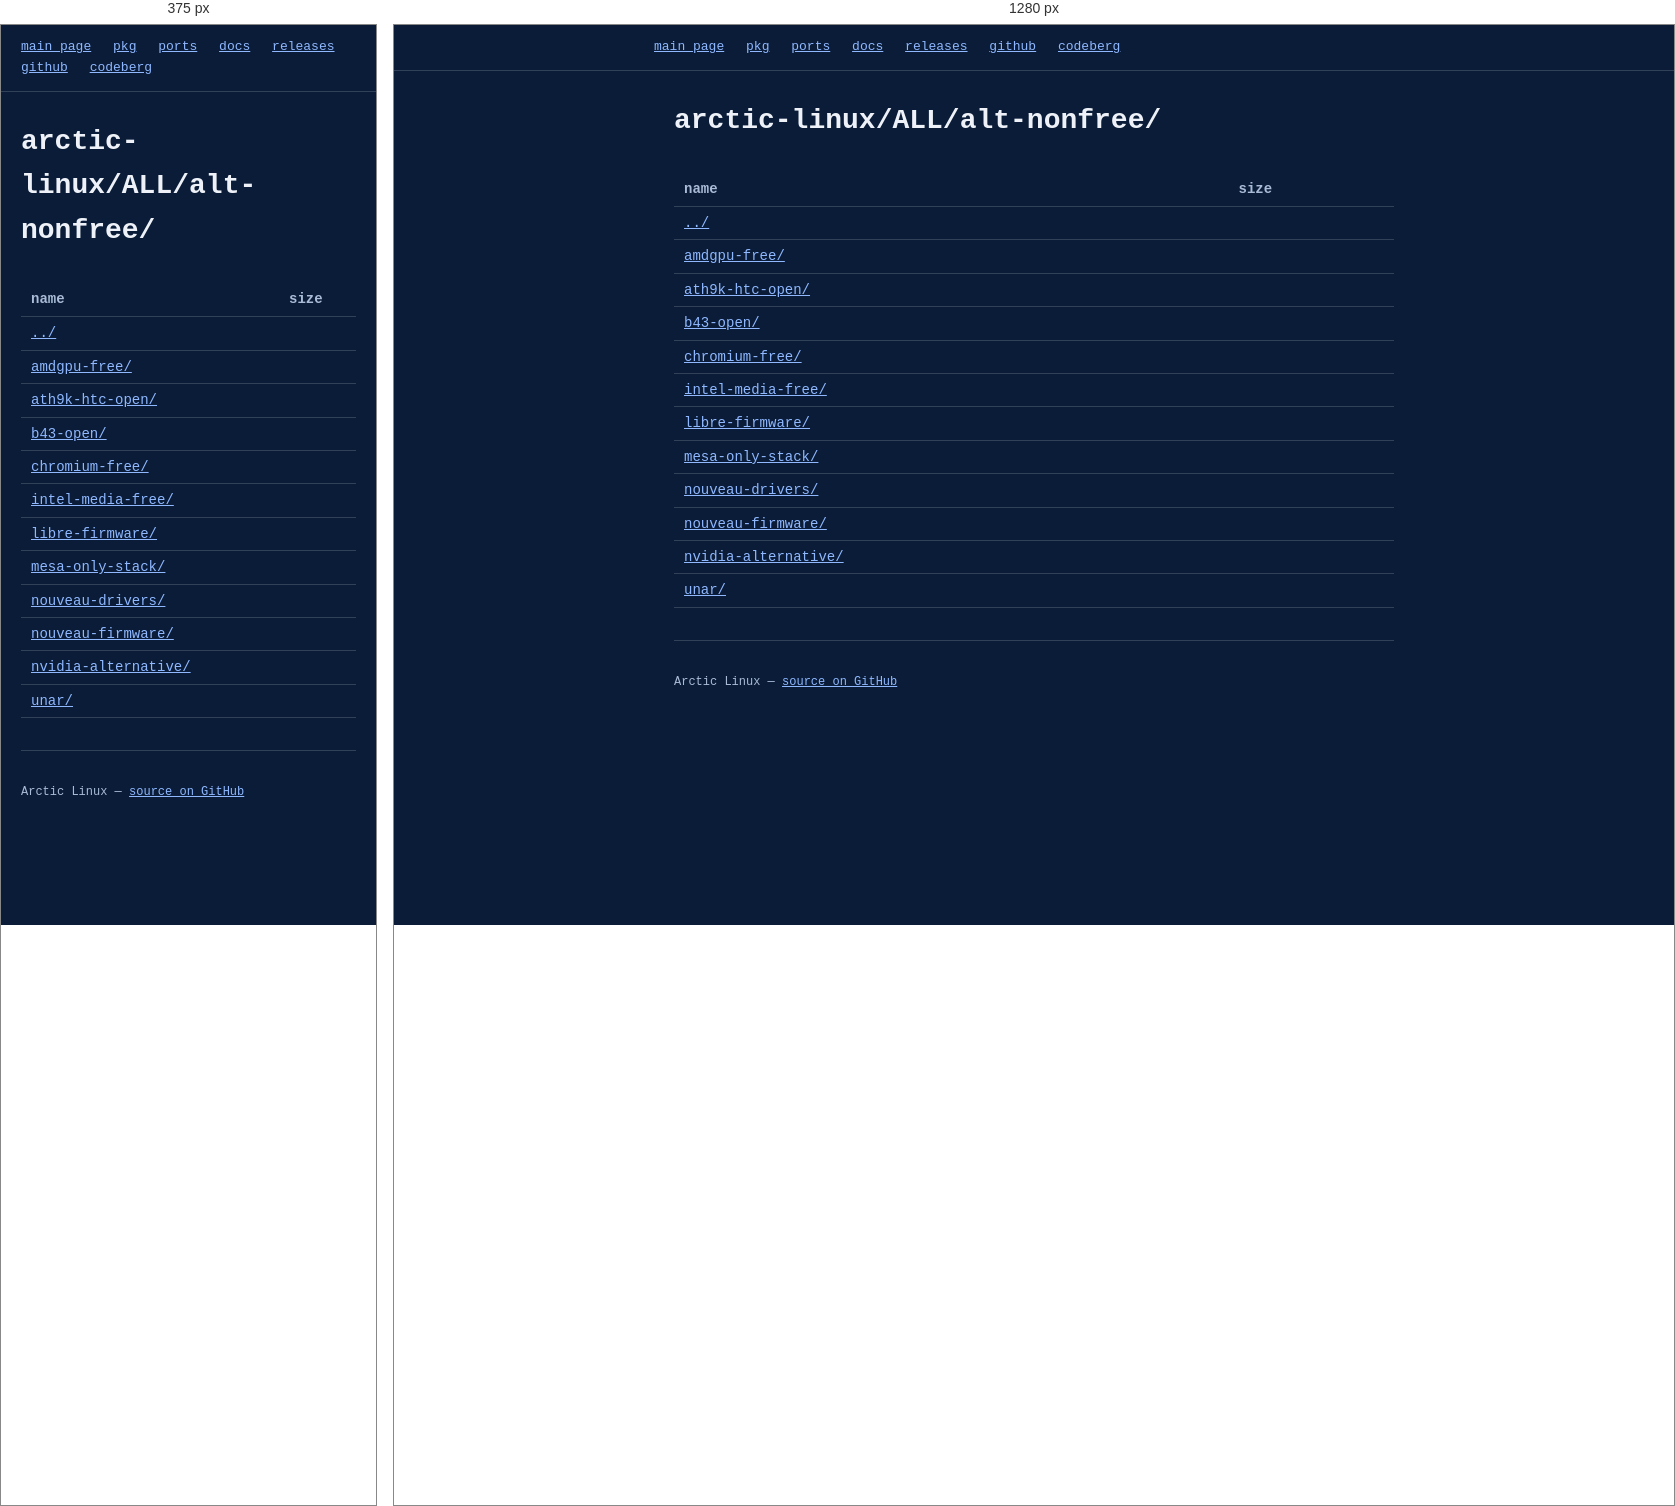
Rendered at 375 px and 1280 px, left to right.

<!-- file: index.html -->
<!DOCTYPE html>
<html lang="en">
<head>
<meta charset="utf-8">
<meta name="viewport" content="width=device-width, initial-scale=1">
<title>arctic-linux/ALL/alt-nonfree/</title>
<link rel="stylesheet" href="/style.css">
</head>
<body>
<nav class="topbar">
  <div class="wrap" style="padding:0;">
    <a href="https://arctic-linux.apiwow.net">main page</a>
    <a href="https://pkg-arctic.apiwow.net">pkg</a>
    <a href="https://ports-arctic.apiwow.net">ports</a>
    <a href="https://arctic-docs.apiwow.net">docs</a>
    <a href="https://arctic-releases.apiwow.net">releases</a>
    <a href="https://github.com/apiwo/arctic-linux">github</a>
    <a href="https://codeberg.org/apiwo/arctic-linux">codeberg</a>
  </div>
</nav>
<div class="wrap">
  <header class="hero" style="padding:28px 0 8px;">
    <h1 style="font-size:28px;">arctic-linux/ALL/alt-nonfree/</h1>
  </header>
  <section>
    <table class="listing">
      <tr><th>name</th><th>size</th></tr>
      <tr><td><a href="../">../</a></td><td></td></tr>
      <tr><td><a href="amdgpu-free/">amdgpu-free/</a></td><td></td></tr>
      <tr><td><a href="ath9k-htc-open/">ath9k-htc-open/</a></td><td></td></tr>
      <tr><td><a href="b43-open/">b43-open/</a></td><td></td></tr>
      <tr><td><a href="chromium-free/">chromium-free/</a></td><td></td></tr>
      <tr><td><a href="intel-media-free/">intel-media-free/</a></td><td></td></tr>
      <tr><td><a href="libre-firmware/">libre-firmware/</a></td><td></td></tr>
      <tr><td><a href="mesa-only-stack/">mesa-only-stack/</a></td><td></td></tr>
      <tr><td><a href="nouveau-drivers/">nouveau-drivers/</a></td><td></td></tr>
      <tr><td><a href="nouveau-firmware/">nouveau-firmware/</a></td><td></td></tr>
      <tr><td><a href="nvidia-alternative/">nvidia-alternative/</a></td><td></td></tr>
      <tr><td><a href="unar/">unar/</a></td><td></td></tr>
    </table>
  </section>
  <footer>
    <p>Arctic Linux — <a href="https://github.com/apiwo/arctic-linux">source on GitHub</a></p>
  </footer>
</div>
</body>
</html>


/* @media block from style.css */
@media (max-width:600px){
  header.hero h1{font-size:22px;}
  .top-grid{flex-direction:column;}
  .art{justify-content:flex-start;}
  .art pre{font-size:10px;}
}